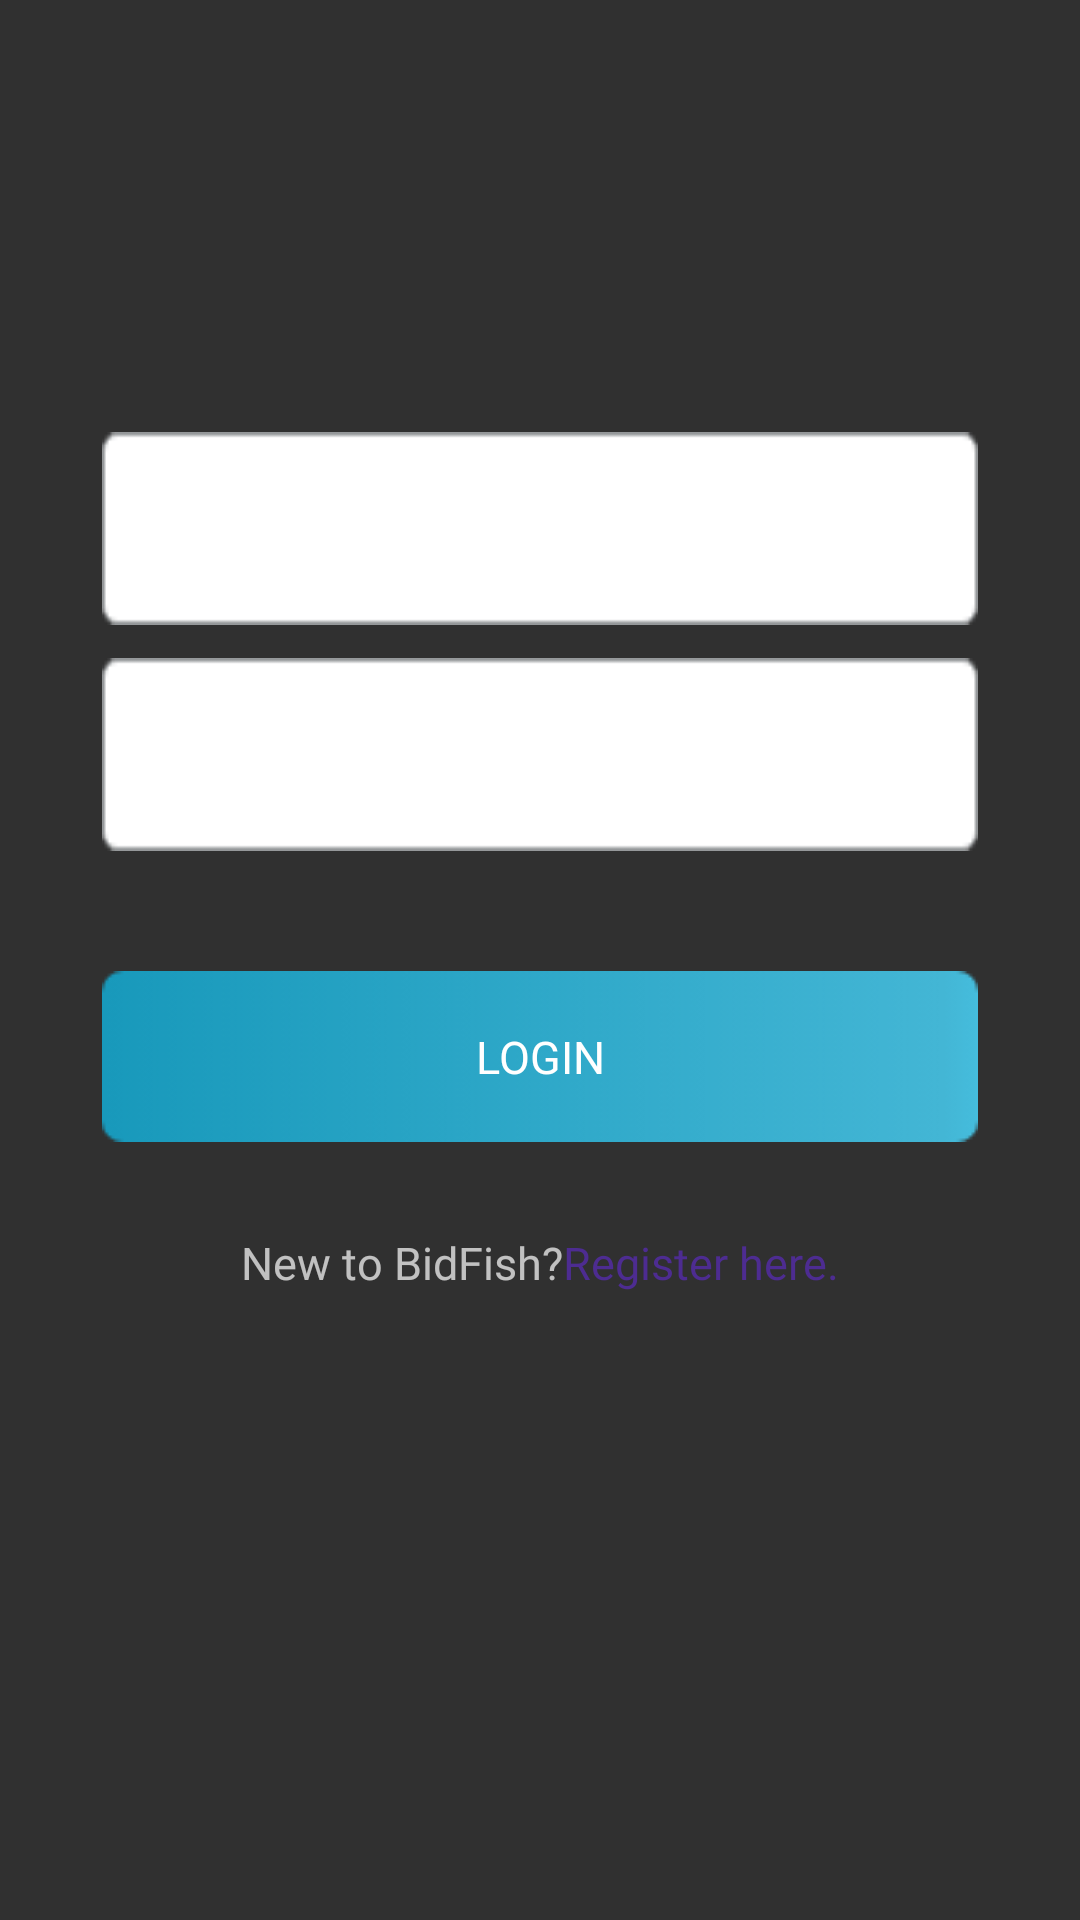

Produce the Android XML layout that renders to this screen, including the resource entries it uses.
<!-- AndroidManifest.xml: application theme AppTheme -->
<!-- res/layout/activity_login.xml -->
<?xml version="1.0" encoding="utf-8"?>
<RelativeLayout xmlns:android="http://schemas.android.com/apk/res/android"
    xmlns:app="http://schemas.android.com/apk/res-auto"
    xmlns:tools="http://schemas.android.com/tools"
    android:layout_width="match_parent"
    android:layout_height="match_parent"
    tools:context="com.semarmesem.bidfish.bidfishcustomer.Activity.LoginActivity">

    <ImageView
        android:id="@+id/img_logo_login"
        android:layout_width="wrap_content"
        android:layout_height="wrap_content"
        android:layout_alignParentTop="true"
        android:layout_centerHorizontal="true"
        android:layout_marginTop="83dp"
        android:src="@drawable/logo_bidfish_main" />

    <android.support.design.widget.TextInputLayout
        android:id="@+id/til_email_login"
        android:layout_marginTop="50dp"
        android:layout_centerHorizontal="true"
        android:layout_below="@id/img_logo_login"
        android:layout_width="wrap_content"
        android:layout_height="wrap_content">

        <EditText
            android:id="@+id/edt_email_login"
            android:layout_width="match_parent"
            android:layout_height="wrap_content"
            android:background="@drawable/edittextbg"
            android:fontFamily="@font/overlock"
            android:gravity="center"
            android:hint="Login"
            android:padding="20dp" />

    </android.support.design.widget.TextInputLayout>

    <android.support.design.widget.TextInputLayout
        android:id="@+id/til_pass_login"
        android:layout_centerHorizontal="true"
        android:layout_below="@id/til_email_login"
        android:layout_width="wrap_content"
        android:layout_height="wrap_content">

        <EditText
            android:id="@+id/edt_pass_login"
            android:layout_width="match_parent"
            android:layout_height="wrap_content"
            android:layout_alignStart="@+id/til_pass_login"
            android:layout_centerVertical="true"
            android:background="@drawable/edittextbg"
            android:fontFamily="@font/overlock"
            android:gravity="center"
            android:hint="@string/password"
            android:padding="20dp" />

    </android.support.design.widget.TextInputLayout>


    <Button
        android:id="@+id/btn_login"
        android:layout_width="wrap_content"
        android:layout_height="wrap_content"
        android:layout_below="@+id/til_pass_login"
        android:layout_marginTop="40dp"
        android:gravity="center"
        android:layout_centerHorizontal="true"
        android:background="@drawable/button"
        android:text="@string/login"
        android:fontFamily="@font/overlock"
        android:textColor="@android:color/white"
        android:textSize="15dp"/>

    <LinearLayout
        android:layout_width="wrap_content"
        android:layout_height="wrap_content"
        android:layout_centerHorizontal="true"
        android:layout_marginTop="30dp"
        android:layout_below="@id/btn_login"
        android:orientation="horizontal">

        <TextView
            android:fontFamily="@font/overlock"
            android:textSize="15sp"
            android:layout_width="wrap_content"
            android:layout_height="wrap_content"
            android:text="@string/text_1"/>

        <TextView
            android:fontFamily="@font/overlock"
            android:id="@+id/tv_register_button"
            android:textSize="15sp"
            android:textColor="@color/colorSecondaryDark"
            android:layout_width="wrap_content"
            android:layout_height="wrap_content"
            android:text="@string/register"/>

    </LinearLayout>


</RelativeLayout>
<!-- resources referenced by this layout -->
<resources>
  <color name="colorSecondaryDark">#4d2c91</color>
  <!-- drawable button: png bitmap (drawable, 2385 bytes) -->
  <!-- drawable edittextbg: png bitmap (drawable, 605 bytes) -->
  <string name="login">Login</string>
  <string name="password">Password</string>
  <string name="register">Register here. </string>
  <string name="text_1"> New to BidFish?</string>
  <style name="AppTheme" parent="Theme.AppCompat.NoActionBar">
          
          <item name="colorPrimary">@color/colorPrimary</item>
          <item name="colorPrimaryDark">@color/colorPrimaryDark</item>
          <item name="colorAccent">@color/colorAccent</item>
      </style>
  <color name="colorPrimary">#2389da</color>
  <color name="colorPrimaryDark">#005ba8</color>
  <color name="colorAccent">#69b9ff</color>
</resources>
